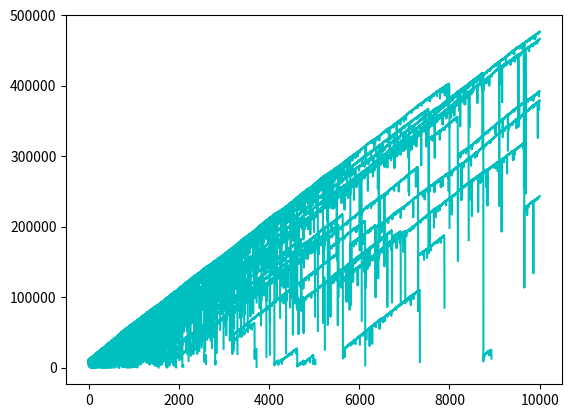

Reproduce this figure in Python. (Note: this script raises an exception after producing the figure.)
import numpy as np
import matplotlib
import matplotlib.pyplot as plt
import pandas as pd
import random

samplesize = 1000
starting_funds = 10000
wager_size = 100
wager_count = 10000

def SpinWheel():
    spin = random.randint(1,37)
    if spin == 37:
        #print (spin, ("House Wins"))
        return False
    elif spin <= 18:
        #print (spin, ("Red you Lose"))
        return False
    elif 37 > spin > 18:
        #print (spin, ("Black you win"))
        return True
    
def loss_double (funds, initial_wager, wager_count):
    value = funds
    wager = initial_wager
    global double_broke
    global double_profits
    global double_ret
    
    wX = []
    vY = []
    
    current_wager = 1    
    previousBet = "win"
    previous_bet_amount = initial_wager
    
    while current_wager <= wager_count:
        if previousBet == "win":
            if SpinWheel():
                value += wager
                #print (value)
                wX.append(current_wager)
                vY.append(value)
            else:
                value -= wager
                previousBet = "loss"
                previous_bet_amount = wager
                wX.append(current_wager)
                vY.append(value)
                if value < 0:
                    print ("Double broke afer",current_wager, "bets")
                    double_broke += 1
                    break
                    
        elif previousBet == "loss":
            if SpinWheel():
                wager = previous_bet_amount *2
                if (value - wager) < 0:
                    wager = value
               
                value += wager
                #print (value)
                wager = initial_wager
                previousBet = "win"
                wX.append(current_wager)
                vY.append(value)
            
            else:
                wager = previous_bet_amount *2
                 
                value -= wager
                if value <= 0:
                    print ("Double broke afer",current_wager, "bets")
                    double_broke += 1
                    break   
            
                #print (value)
                previousBet = "loss"
                previous_bet_amount = wager
                wX.append(current_wager)
                vY.append(value)
            
        current_wager += 1
        
        #print (value)
    plt.plot(wX, vY, 'c')
    if value > funds:
        double_profits += 1
        
    print (value)
    double_ret += 1
    
 
counter_d = 0


double_samplesize = 1000
starting_funds = 10000

wager_size = 100
wager_count = 10000
    


double_broke = 0.0
double_profits = 0.0
double_ret = 0.0




while counter_d < double_samplesize:
        loss_double(starting_funds,wager_size,wager_count)
        counter_d += 1
    
print ("Total Return simple:",simple_ret)
print ("Total Return double:",double_ret)